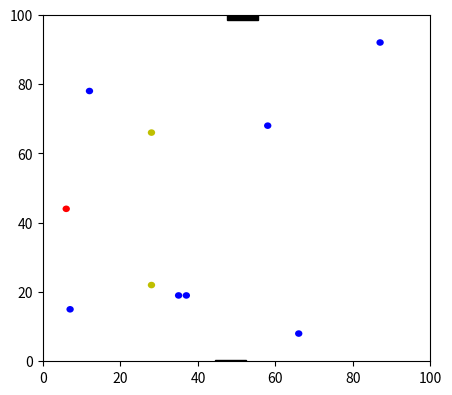

The script that saved this image:
import numpy as np
from matplotlib import pyplot as plt
from matplotlib import animation

import random

fig = plt.figure()
fig.set_dpi(100)
fig.set_size_inches(5, 4.5)

# Declaring the enemy and ally agents
ax = plt.axes(xlim=(0, 100), ylim=(0, 100))
enemy = plt.Circle((10, -10), 0.95, fc='r')
agent = plt.Circle((10, -10), 0.95, fc='b')

midpoint = plt.Circle((10, -10), 0.95, fc='y')
eastpoint = plt.Circle((10, -10), 0.95, fc='y')
northpoint = plt.Circle((10, -10), 0.95, fc='y')
westpoint = plt.Circle((10, -10), 0.95, fc='y')

# Adding the exits
rect_size = 5
x_se_s = 47

x_se = 50
y_se = 0
 
southExit = plt.Rectangle([x_se_s - rect_size / 2, y_se - rect_size / 2], rect_size + 3, rect_size -2 , facecolor='black', edgecolor='black')

x_ne = 50
y_ne = 101
northExit = plt.Rectangle([x_ne - rect_size / 2, y_ne - rect_size / 2], rect_size + 3, rect_size -2 , facecolor='black', edgecolor='black')


patches_ac = []
ax.add_patch(agent)

numOfAgents = 7

for x in range(0, numOfAgents - 1):
    agent_clone = plt.Circle((10, -10), 0.95, fc='b')
    agent_clone.center = (random.randint(1, 100), random.randint(1, 100))
    patches_ac.append(agent_clone)
    ax.add_patch(agent_clone)

ax.add_patch(enemy)


ax.add_patch(midpoint)
ax.add_patch(northpoint)
ax.add_patch(eastpoint)
ax.add_patch(westpoint)





ax.add_patch(southExit)
ax.add_patch(northExit)


def init():
    enemy.center = (random.randint(1, 100), random.randint(1, 100))

    agent.center = (random.randint(1, 100), random.randint(1, 100))


    for ac in patches_ac:
        ac.center = (random.randint(1, 100), random.randint(1, 100))





     # Initalizing visual of interest points
    in_ar = getInterestPoints(enemy, southExit)
    
    
    northpoint.center = (in_ar[1][0], in_ar[1][1])
    eastpoint.center = (in_ar[2][0], in_ar[2][1])
    midpoint.center = (in_ar[3][0], in_ar[3][1])
    westpoint.center = (in_ar[4][0], in_ar[4][1])


    return []

def animationManage(i):
    #animateCos(i, enemy)
    goToExit(i, enemy, southExit)
    
    followTarget(i, agent, enemy)
    
    for ac in patches_ac:
        followTarget(i, ac, enemy)

    return []


def goToExit(i, patch, exit_patch):
    x, y = patch.center
    v_x, v_y = velocity_calc_exit(patch, exit_patch)

    
    # x position
    x += v_x

    # y position
    y += v_y

    
    patch.center = (x, y)

    
    return patch,

def followTarget(i, patch, enemy_patch):
    x, y = patch.center

    # Will try to follow enemy
    #v_x, v_y = velocity_calc(patch, enemy_patch)

    # Will follow midpoint of enemy & exit
    #interest_ar = getInterestPoints(patch, enemy_patch)
    v_x, v_y = velocity_calc_mid(patch, enemy_patch)  

    #print 'Here:'
    #print interest_ar
    
    
    # x position
    x += v_x

    # y position
    y += v_y

    patch.center = (x, y)
    return patches_ac


def getInterestPoints(enemy_patch, exit_patch):
    # Calculate interest points to attract agents

    x, y = enemy_patch.center
    
    # Calculate enemy-to-exit midpoint
    mid_x, mid_y, rad_x, rad_y = getMidDistance(enemy_patch, exit_patch)

    interest_ar = np.array([[mid_x,mid_y],[0,0],[0,0],[0,0],[0,0]])

    #north
    interest_ar[1][0] = x - rad_x
    interest_ar[1][1] = y - rad_y

    #print 'mid_x: ', mid_x
    #print 'mid_y: ', mid_y


    #east
    interest_ar[2][0] = x - rad_y
    interest_ar[2][1] = y + rad_x


    #print interest_ar[2][0]
    #print interest_ar[2][1]
    

    #south (basically the midpoint)
    interest_ar[3][0] = x + rad_x
    interest_ar[3][1] = y + rad_y

    
    #west
    interest_ar[4][0] = x + rad_y
    interest_ar[4][1] = y - rad_x

    return interest_ar


def getMidDistance(enemy_patch, exit_patch):
    # Get midpoint between enemy agent and exit
    
    x, y = enemy_patch.center
    x_e = x_se
    y_e = y_se

    #print 'x: ', x
    #print 'y: ', y

    # Get midpoint values
    mid_x = (x + x_e)/2
    mid_y = (y + y_e)/2

    #print 'mid_x: ',mid_x
    #print 'mid_y: ',mid_y

    # Get radius values
    rad_x = mid_x - x
    rad_y = mid_y - y

    #print 'rad_x: ',rad_x
    #print 'rad_y: ',rad_y
    
    # Returns (midpoint x and y) values and (radius x and y) values
    return mid_x, mid_y, rad_x, rad_y

def top_speed_regulate(curr_speed, top_speed):

    if curr_speed > top_speed:
        return top_speed
    elif curr_speed < -top_speed:
        return -top_speed
    else:
        return curr_speed

# Calculate velocity to rush to exit
def velocity_calc_exit(agent_patch, exit_patch):

    x, y = agent_patch.center
    #x_e, y_e = exit_patch.center
    x_e = x_se
    y_e = y_se

    velo_vect = np.array([0.0, 0.0], dtype='f')

    dis_limit_thresh = 1 

    topSpeed = 0.6

    velo_vect[0] = top_speed_regulate( (x_e - x)* dis_limit_thresh    ,topSpeed)
    velo_vect[1] = top_speed_regulate( (y_e - y)* dis_limit_thresh    ,topSpeed)

    return velo_vect[0], velo_vect[1]


# Calculate velocity to chase down enemy
def velocity_calc(agent_patch, enemy_patch):

    x, y = agent_patch.center
    x_e, y_e = enemy_patch.center

    velo_vect = np.array([0.0, 0.0], dtype='f')

    dis_limit_thresh = 1 

    topSpeed = 0.3

    velo_vect[0] = top_speed_regulate( (x_e - x)* dis_limit_thresh    ,topSpeed)
    velo_vect[1] = top_speed_regulate( (y_e - y)* dis_limit_thresh    ,topSpeed)

    return velo_vect[0], velo_vect[1]

# Calculate velocity to arrive at midpoint between enemy and exit
def velocity_calc_mid(agent_patch, enemy_patch):

    x, y = agent_patch.center
    x_e, y_e, _, _ = getMidDistance(enemy_patch, southExit)

    ########
    interest_ar = getInterestPoints(enemy_patch, southExit)
    
    x_e = interest_ar[2][0]
    y_e = interest_ar[2][1]

    #print 'res_x: ', x_e
    #print 'res_y: ', y_e

    #print x_e , ' ' , y_e 
    #print interest_ar[4]
    ########

    velo_vect = np.array([0.0, 0.0], dtype='f')

    dis_limit_thresh = 1 

    topSpeed = 0.3

    velo_vect[0] = top_speed_regulate( (x_e - x)* dis_limit_thresh    , topSpeed)
    velo_vect[1] = top_speed_regulate( (y_e - y)* dis_limit_thresh    , topSpeed)

    return velo_vect[0], velo_vect[1]


def animateCos(i, patch):
    x, y = patch.center
    x += 0.1

    y = 50 + 30 * np.cos(np.radians(i))
    patch.center = (x, y)
    return patch,


anim = animation.FuncAnimation(fig, animationManage,
                               init_func=init,
                               frames=200,
                               interval=1,
                               blit=True,
                               repeat=True)


plt.show()
